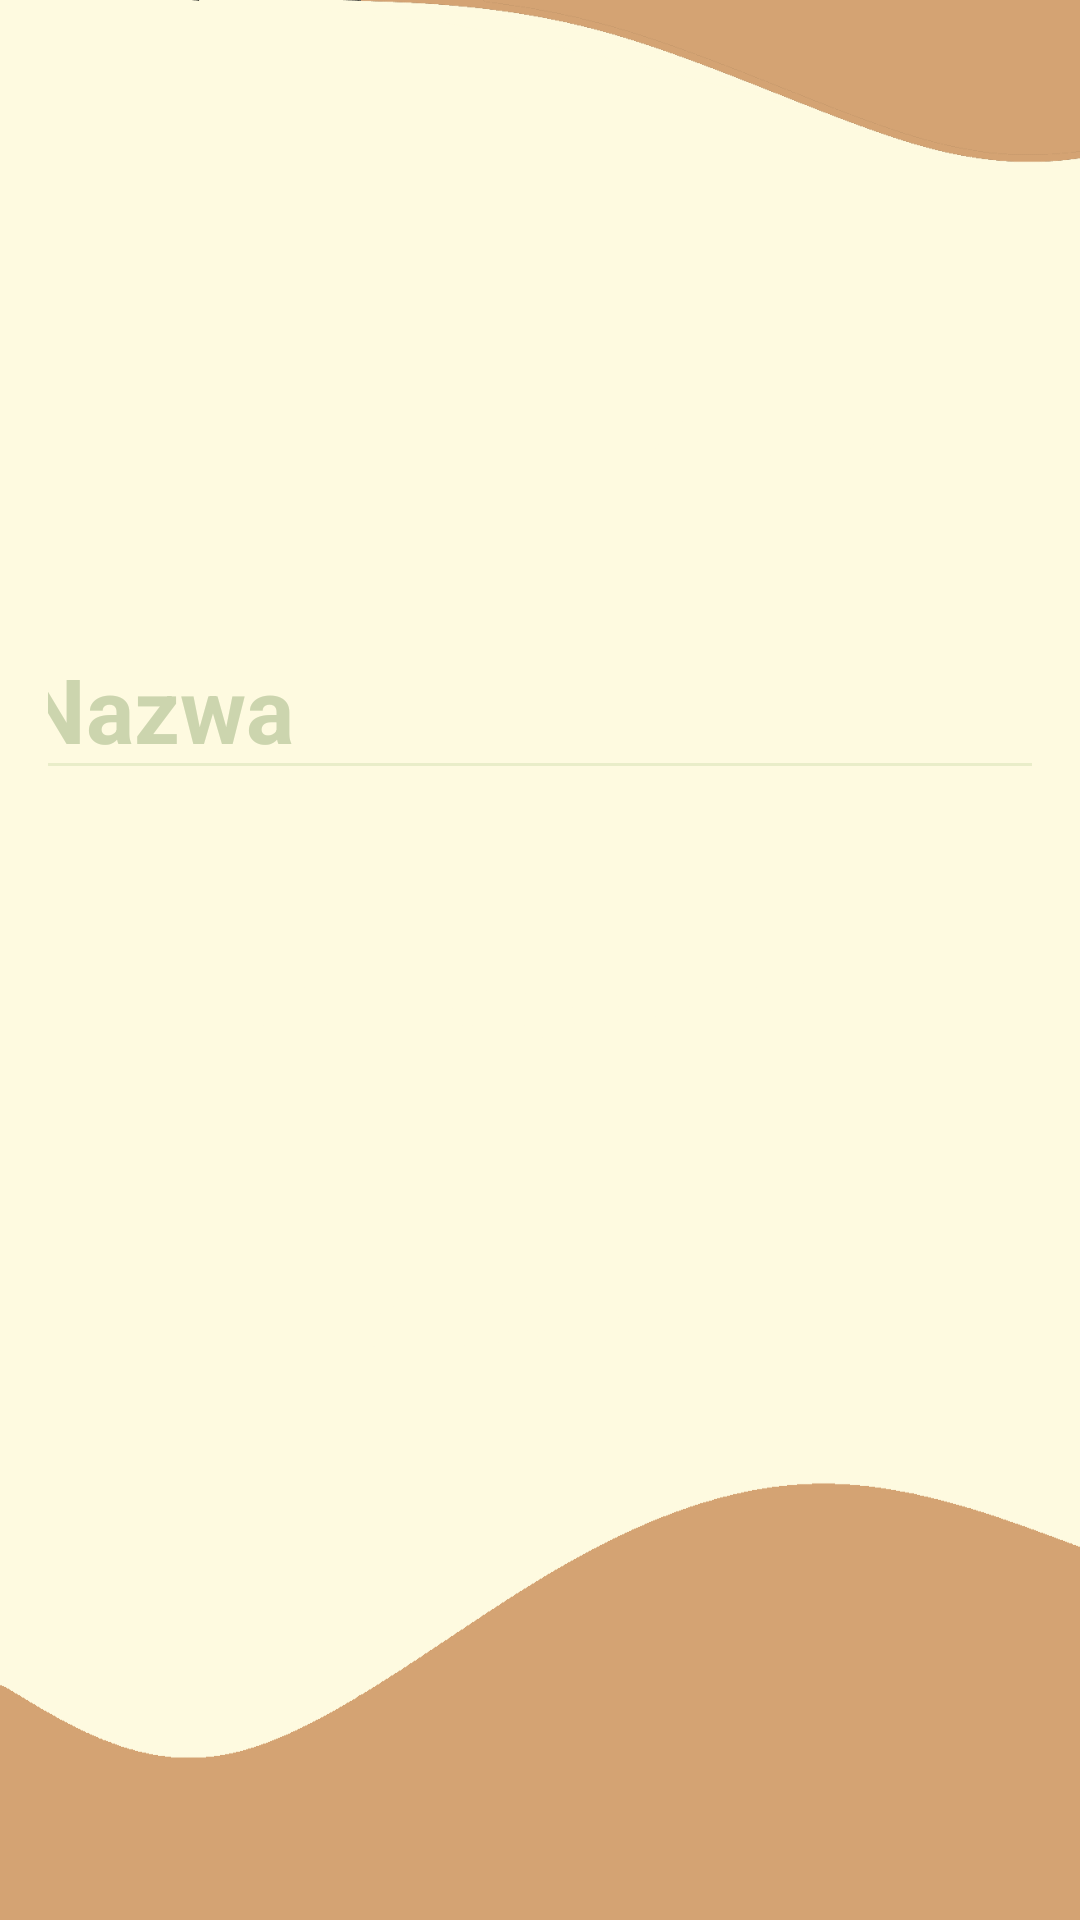

Android layout source for this screen:
<!-- AndroidManifest.xml: application theme Theme.Notatnik_v1 -->
<!-- res/layout/activity_add_task.xml -->
<?xml version="1.0" encoding="utf-8"?>
<androidx.constraintlayout.widget.ConstraintLayout xmlns:android="http://schemas.android.com/apk/res/android"
    xmlns:app="http://schemas.android.com/apk/res-auto"
    xmlns:tools="http://schemas.android.com/tools"
    android:layout_width="match_parent"
    android:layout_height="match_parent"
    android:background="@drawable/beige_bg"
    android:padding="16dp"

    tools:context=".AddTaskActivity">

    <EditText
        android:id="@+id/editTextName"
        android:layout_width="353dp"
        android:layout_height="wrap_content"
        android:layout_marginStart="27dp"
        android:layout_marginTop="25dp"
        android:layout_marginEnd="28dp"
        android:ems="10"
        android:hint="Nazwa"
        android:textColorHint="@color/mint"
        android:inputType="textPersonName"
        android:backgroundTint="@color/lightMint"
        android:textColor="@color/darkMint"
        android:textSize="30sp"
        android:textStyle="bold"
        app:layout_constraintEnd_toEndOf="parent"
        app:layout_constraintStart_toStartOf="parent"
        app:layout_constraintTop_toBottomOf="@+id/btSaveTask" />

    <Button
        android:id="@+id/btSaveTask"
        android:layout_width="143dp"
        android:layout_height="65dp"
        android:layout_gravity="right"
        android:layout_marginTop="100dp"
        android:layout_marginEnd="16dp"
        android:background="@drawable/round_btn"
        android:text="Zapisz"
        android:textColor="@color/lighest"
        android:textSize="25sp"
        android:textStyle="bold"
        app:layout_constraintEnd_toEndOf="parent"
        app:layout_constraintTop_toTopOf="parent" />

    <Button
        android:id="@+id/buttonSelectTime"
        android:layout_width="353dp"
        android:layout_height="65dp"
        android:layout_marginStart="27dp"
        android:layout_marginTop="40dp"
        android:layout_marginEnd="28dp"
        android:text="ustaw godzine"
        android:textSize="25sp"
        android:textStyle="bold"
        android:textColor="@color/lighest"
        android:background="@drawable/round_btn"
        app:layout_constraintEnd_toEndOf="parent"
        app:layout_constraintStart_toStartOf="parent"
        app:layout_constraintTop_toBottomOf="@+id/editTextName" />


    <Button
        android:id="@+id/buttonDatePicker"
        style="?android:spinnerStyle"
        android:layout_width="356dp"
        android:layout_height="63dp"
        android:layout_marginStart="27dp"
        android:layout_marginTop="40dp"
        android:layout_marginEnd="28dp"
        android:gravity="center"
        android:background="@drawable/round_btn"
        android:text="USTAW DATĘ"
        android:textColor="@color/lighest"
        android:textSize="25sp"
        android:textStyle="bold"
        app:layout_constraintEnd_toEndOf="parent"
        app:layout_constraintStart_toStartOf="parent"
        app:layout_constraintTop_toBottomOf="@+id/buttonSelectTime" />
</androidx.constraintlayout.widget.ConstraintLayout>
<!-- resources referenced by this layout -->
<resources>
  <color name="darkMint">#606c38</color>
  <color name="lighest">#fefae0</color>
  <color name="lightMint">#e9edc9</color>
  <color name="mint">#ccd5ae</color>
  <!-- drawable beige_bg: png bitmap (drawable, 17565 bytes) -->
  <!-- drawable round_btn (drawable) -->
  <?xml version="1.0" encoding="utf-8"?>
  <shape xmlns:android="http://schemas.android.com/apk/res/android"
      android:shape="rectangle">
      <corners
          android:radius="45dp"/>
  </shape>
  <style name="Theme.Notatnik_v1" parent="Theme.MaterialComponents.DayNight.DarkActionBar">
          
          <item name="colorPrimary">@color/beige</item>
          <item name="colorPrimaryVariant">@color/beige</item>
          <item name="colorOnPrimary">@color/lighest</item>
          
          <item name="colorSecondary">@color/teal_200</item>
          <item name="colorSecondaryVariant">@color/teal_700</item>
          <item name="colorOnSecondary">@color/black</item>
          
          <item name="android:statusBarColor" tools:targetApi="l">@color/beige</item>
          
      </style>
  <color name="beige">#d4a373</color>
  <color name="teal_200">#FF03DAC5</color>
  <color name="teal_700">#FF018786</color>
  <color name="black">#FF000000</color>
</resources>
